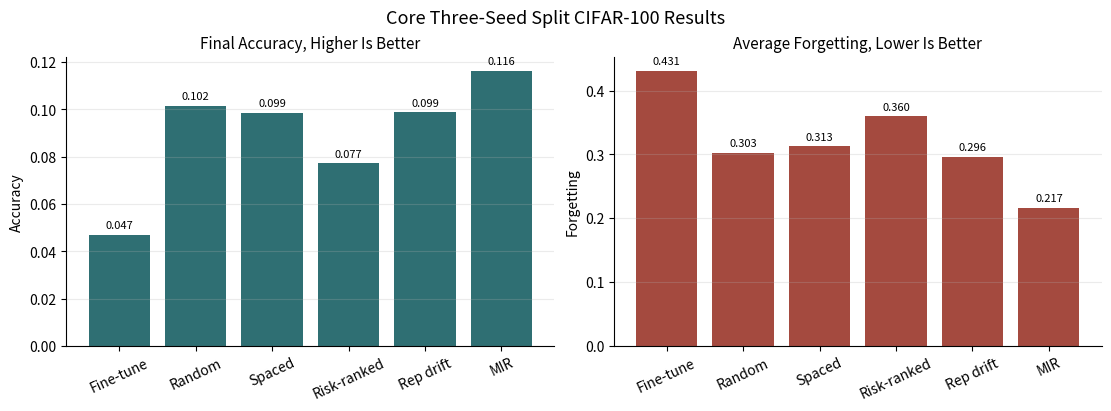
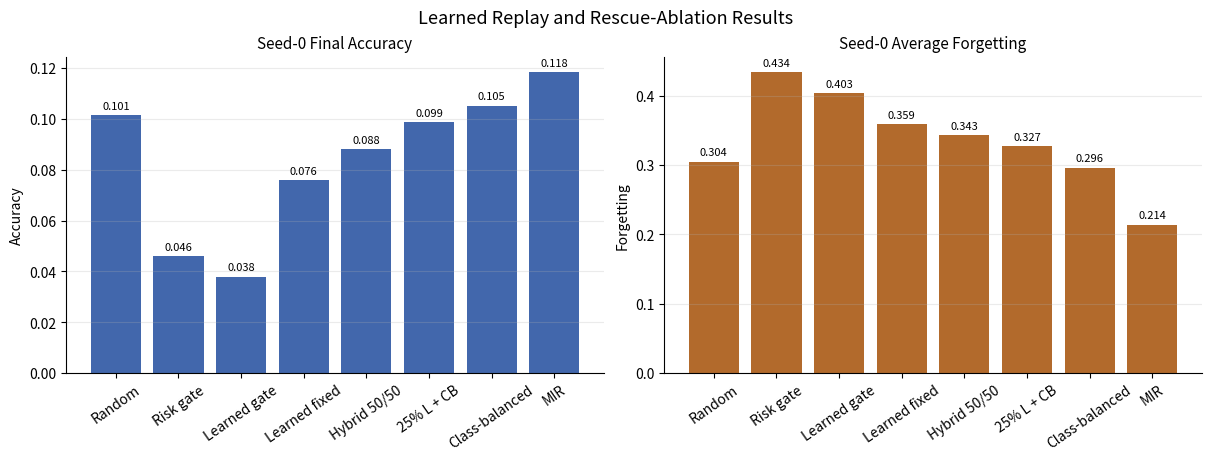
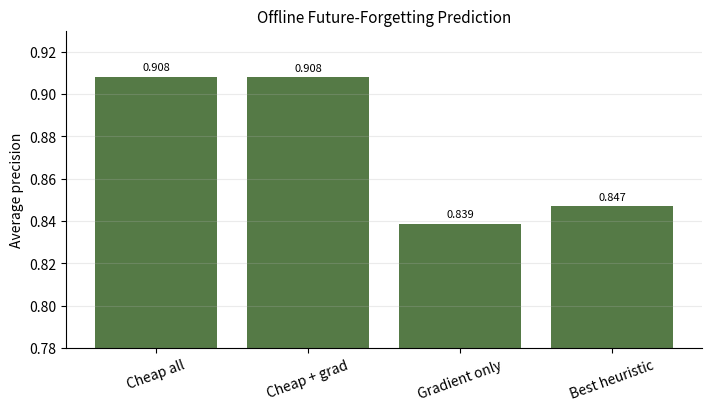
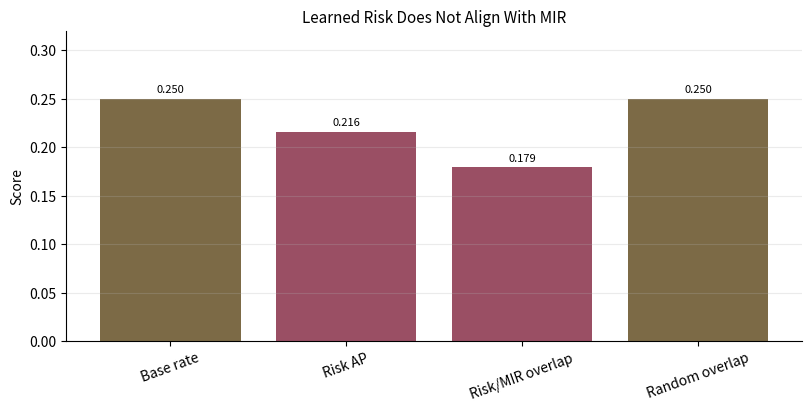

Write Python code to recreate these figures, in order.
"""Generate compact figures for the final results summary.

The plotted values are the documented summary metrics from the completed
Split CIFAR-100 study. This script is intentionally data-light: it regenerates
report figures without requiring the large experiment artifact directories.
"""

from __future__ import annotations

import os
from pathlib import Path


MPL_CONFIG_DIR = Path(".tmp") / "matplotlib"
MPL_CONFIG_DIR.mkdir(parents=True, exist_ok=True)
os.environ.setdefault("MPLCONFIGDIR", str(MPL_CONFIG_DIR))

import matplotlib.pyplot as plt


FIGURE_DIR = Path("docs") / "figures"


def _annotate_bars(ax, values, fmt="{:.3f}") -> None:
    for bar, value in zip(ax.patches, values):
        ax.annotate(
            fmt.format(value),
            (bar.get_x() + bar.get_width() / 2, bar.get_height()),
            ha="center",
            va="bottom",
            fontsize=8,
            xytext=(0, 3),
            textcoords="offset points",
        )


def _style_axis(ax, title: str, ylabel: str) -> None:
    ax.set_title(title, fontsize=11)
    ax.set_ylabel(ylabel)
    ax.grid(axis="y", alpha=0.25)
    ax.spines["top"].set_visible(False)
    ax.spines["right"].set_visible(False)


def plot_core_methods() -> None:
    methods = [
        "Fine-tune",
        "Random",
        "Spaced",
        "Risk-ranked",
        "Rep drift",
        "MIR",
    ]
    final_accuracy = [
        0.04703333333333334,
        0.10156666666666665,
        0.09863333333333334,
        0.07736666666666667,
        0.09876666666666667,
        0.11636666666666667,
    ]
    avg_forgetting = [
        0.43103703703703705,
        0.30274074074074075,
        0.3131111111111111,
        0.3596666666666667,
        0.29633333333333334,
        0.2167037037037037,
    ]

    fig, axes = plt.subplots(1, 2, figsize=(11, 4), constrained_layout=True)
    axes[0].bar(methods, final_accuracy, color="#2f6f73")
    _style_axis(axes[0], "Final Accuracy, Higher Is Better", "Accuracy")
    _annotate_bars(axes[0], final_accuracy)
    axes[0].tick_params(axis="x", rotation=25)

    axes[1].bar(methods, avg_forgetting, color="#a44a3f")
    _style_axis(axes[1], "Average Forgetting, Lower Is Better", "Forgetting")
    _annotate_bars(axes[1], avg_forgetting)
    axes[1].tick_params(axis="x", rotation=25)

    fig.suptitle("Core Three-Seed Split CIFAR-100 Results", fontsize=13)
    fig.savefig(FIGURE_DIR / "cifar100_core_methods.png", dpi=180)
    plt.close(fig)


def plot_seed0_replay_methods() -> None:
    methods = [
        "Random",
        "Risk gate",
        "Learned gate",
        "Learned fixed",
        "Hybrid 50/50",
        "25% L + CB",
        "Class-balanced",
        "MIR",
    ]
    final_accuracy = [
        0.10129999999999999,
        0.046,
        0.0379,
        0.0759,
        0.0879,
        0.0986,
        0.10500000000000001,
        0.1183,
    ]
    avg_forgetting = [
        0.30433333333333334,
        0.43377777777777776,
        0.40311111111111114,
        0.3587777777777778,
        0.3428888888888889,
        0.3268888888888889,
        0.2962222222222222,
        0.21400000000000002,
    ]

    fig, axes = plt.subplots(1, 2, figsize=(12, 4.5), constrained_layout=True)
    axes[0].bar(methods, final_accuracy, color="#4267ac")
    _style_axis(axes[0], "Seed-0 Final Accuracy", "Accuracy")
    _annotate_bars(axes[0], final_accuracy)
    axes[0].tick_params(axis="x", rotation=35)

    axes[1].bar(methods, avg_forgetting, color="#b26a2c")
    _style_axis(axes[1], "Seed-0 Average Forgetting", "Forgetting")
    _annotate_bars(axes[1], avg_forgetting)
    axes[1].tick_params(axis="x", rotation=35)

    fig.suptitle("Learned Replay and Rescue-Ablation Results", fontsize=13)
    fig.savefig(FIGURE_DIR / "cifar100_seed0_replay_methods.png", dpi=180)
    plt.close(fig)


def plot_predictor_diagnostics() -> None:
    groups = ["Cheap all", "Cheap + grad", "Gradient only", "Best heuristic"]
    average_precision = [
        0.9083240127221096,
        0.9080918805327551,
        0.8386703932509996,
        0.8471253916174554,
    ]

    fig, ax = plt.subplots(figsize=(7, 4), constrained_layout=True)
    ax.bar(groups, average_precision, color="#557a46")
    ax.set_ylim(0.78, 0.93)
    _style_axis(ax, "Offline Future-Forgetting Prediction", "Average precision")
    _annotate_bars(ax, average_precision)
    ax.tick_params(axis="x", rotation=20)
    fig.savefig(FIGURE_DIR / "cifar100_predictor_diagnostics.png", dpi=180)
    plt.close(fig)


def plot_mir_diagnostic() -> None:
    labels = [
        "Base rate",
        "Risk AP",
        "Risk/MIR overlap",
        "Random overlap",
    ]
    values = [
        0.25,
        0.21600508010478187,
        0.1792949398443029,
        0.25,
    ]

    fig, ax = plt.subplots(figsize=(8, 4), constrained_layout=True)
    ax.bar(labels, values, color=["#7c6a46", "#9a4f64", "#9a4f64", "#7c6a46"])
    ax.set_ylim(0, 0.32)
    _style_axis(ax, "Learned Risk Does Not Align With MIR", "Score")
    _annotate_bars(ax, values)
    ax.tick_params(axis="x", rotation=20)
    fig.savefig(FIGURE_DIR / "cifar100_mir_interference_diagnostic.png", dpi=180)
    plt.close(fig)


def main() -> None:
    FIGURE_DIR.mkdir(parents=True, exist_ok=True)
    plot_core_methods()
    plot_seed0_replay_methods()
    plot_predictor_diagnostics()
    plot_mir_diagnostic()
    print(f"Wrote result figures to {FIGURE_DIR}")


if __name__ == "__main__":
    main()
